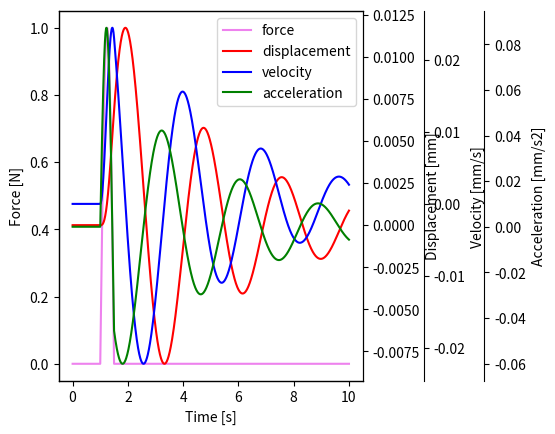

This figure's Python source:
#!/usr/bin/python3
import numpy as np
import matplotlib.pyplot as plt


def iterate(h, y0, y, func, rhs):
    num_of_odes = y0.shape[0]
    y1 = np.zeros(num_of_odes, dtype = float)
    for i in range(num_of_odes-1):
        y1[i] = y0[i] + y[i+1] * h
    y1[-1] = func(y1, rhs)
    return y1


def runge_kutta_4(t, y, func, rhs):
    N = t.shape[0]
    for j in range(N-1):
        dt = t[j+1] - t[j]
        y1 = iterate(0., y[j,:], y[j,:], func, rhs[j])
        y2 = iterate(dt/2, y[j,:], y1, func, 0.5 * (rhs[j+1] + rhs[j]))
        y3 = iterate(dt/2, y[j,:], y2, func, 0.5 * (rhs[j+1] + rhs[j]))
        y4 = iterate(dt, y[j,:], y3, func, rhs[j+1])

        # next step solution
        for i in range(y.shape[1]-1):
            y[j+1,i] = y[j,i] + dt/6 * (y1[i+1] + 2 * y2[i+1] + 2 * y3[i+1] + y4[i+1])
        y[j+1,-1] = func(y[j+1,:], rhs[j+1])
    return y


def rk4_vibration():
    m = 10.   # tonnes
    c = 5.    # Ns/mm
    k = 50.   # N/mm

    freq = np.sqrt(k / m) / (2 * np.pi)
    print(f'f = {freq}')

    # equation to solve
    # m * a + c * v + k * u = f
    # a = (f - c * v - k * u) / m
    acceleration = lambda u, f: (f - c * u[1] - k * u[0]) / m

    T = 10.     # seconds
    dt = 0.01   # timestep s
    u_0 = 0.    # mm of initial displacement
    v_0 = 0.    # mm/s of initial velocity

    # times at which to solve
    t = np.linspace(0, T, int(T/dt) + 1)

    # force vector
    F = 1.    # N of max impulse
    t0 = 1.   # impulse start time
    t1 = 1.5  # impuls end time
    f = np.zeros(t.shape[0], dtype=float)
    # create a half sine impulse of force
    for i in range(t.shape[0]):
        if t[i] >= t0 and t[i] <= t1:
            f[i] = F * np.sin((t[i] - t0) / (t1 - t0) * np.pi)
        else:
            f[i] = 0.

    uva = np.zeros((t.shape[0],3), dtype=float)
    uva[0,0] = u_0
    uva[0,1] = v_0

    uva = runge_kutta_4(t, uva, acceleration, f)

    fig, axf = plt.subplots()
    fig.subplots_adjust(right=0.60)

    p1, = axf.plot(t, f, label='force', color='violet')
    axu = axf.twinx()
    p2, = axu.plot(t, uva[:,0], label='displacement', color='red')
    axv = axf.twinx()
    axv.spines.right.set_position(('axes', 1.20))
    p3, = axv.plot(t, uva[:,1], label='velocity', color='blue')
    axa = axf.twinx()
    axa.spines.right.set_position(('axes', 1.40))
    p4, = axa.plot(t, uva[:,2], label='acceleration', color='green')

    axf.set_xlabel('Time [s]')
    axf.set_ylabel('Force [N]')
    axu.set_ylabel('Displacement [mm]')
    axv.set_ylabel('Velocity [mm/s]')
    axa.set_ylabel('Acceleration [mm/s2]')

    axf.legend(handles=[p1, p2, p3, p4])

    plt.show()

if __name__ == '__main__':
    rk4_vibration()

